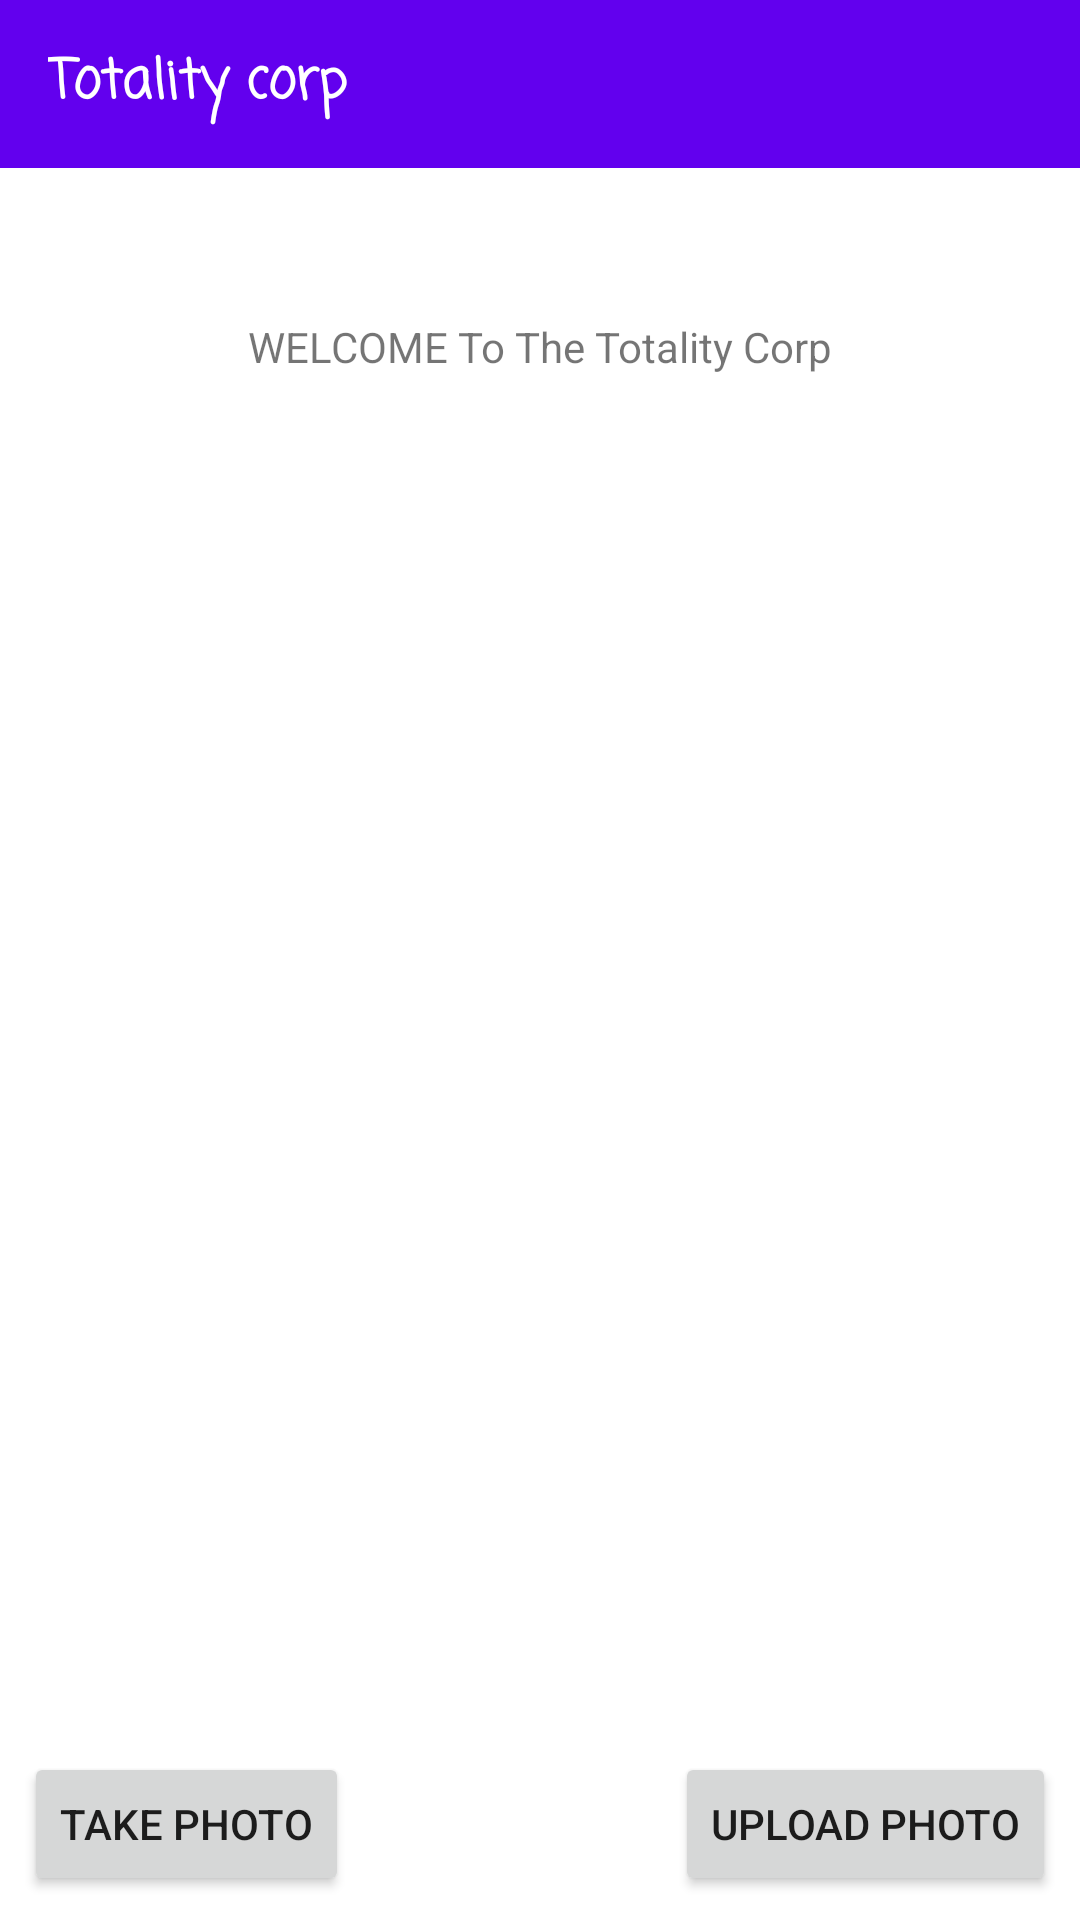

Write the Android layout XML for this screen, with the resource values it uses.
<!-- AndroidManifest.xml: application theme Theme.TotalityCorp -->
<!-- res/layout/activity_main.xml -->
<?xml version="1.0" encoding="utf-8"?>
<androidx.drawerlayout.widget.DrawerLayout xmlns:android="http://schemas.android.com/apk/res/android"
    xmlns:app="http://schemas.android.com/apk/res-auto"
    xmlns:tools="http://schemas.android.com/tools"
    android:layout_width="match_parent"
    android:layout_height="match_parent"
    android:fitsSystemWindows="true"
    android:id="@+id/drawerLayout"
    tools:context=".MainActivity">

    <RelativeLayout
        android:layout_width="match_parent"
        android:layout_height="match_parent">
        <com.google.android.material.appbar.AppBarLayout
            android:id="@+id/app"
            android:layout_width="match_parent"
            android:layout_height="wrap_content">
            <androidx.appcompat.widget.Toolbar
                android:id="@+id/tool_bar"
                android:layout_width="match_parent"
                android:layout_height="wrap_content">
                <TextView
                    android:text="@string/app_name"
                    android:textColor="@color/white"
                    android:textStyle="bold"
                    android:textSize="18sp"
                    android:fontFamily="casual"
                    android:layout_width="wrap_content"
                    android:layout_height="wrap_content"/>
            </androidx.appcompat.widget.Toolbar>
        </com.google.android.material.appbar.AppBarLayout>

        <TextView
            android:id="@+id/welcome"
            android:layout_below="@+id/app"
            android:text="@string/welcome_to_the_totality_corp"
            android:layout_marginTop="50dp"
            android:layout_centerHorizontal="true"
            android:layout_width="wrap_content"
            android:layout_height="wrap_content"/>

        <ImageView
            android:id="@+id/img"
            android:layout_below="@+id/welcome"
            android:layout_marginTop="20dp"
            android:layout_centerHorizontal="true"
            android:layout_width="150dp"
            android:layout_height="150dp"/>

        <Button
            android:id="@+id/take_photo"
            android:layout_alignParentBottom="true"
            android:layout_margin="8dp"
            android:text="@string/take_photo"
            android:layout_width="wrap_content"
            android:layout_height="wrap_content"/>
        <Button
            android:id="@+id/upload_photo"
            android:layout_alignParentBottom="true"
            android:layout_alignParentRight="true"
            android:layout_margin="8dp"
            android:text="@string/upload_photo"
            android:layout_width="wrap_content"
            android:layout_height="wrap_content"/>

    </RelativeLayout>

    <com.google.android.material.navigation.NavigationView
        android:id="@+id/nav_view"
        app:menu="@menu/menu_design"
        app:headerLayout="@layout/header"
        android:layout_gravity="start"
        android:layout_width="262sp"
        android:layout_height="match_parent"/>

</androidx.drawerlayout.widget.DrawerLayout>
<!-- res/layout/header.xml (included above) -->
<?xml version="1.0" encoding="utf-8"?>
<LinearLayout xmlns:android="http://schemas.android.com/apk/res/android"
    android:layout_width="match_parent"
    android:orientation="vertical"
    android:layout_height="200dp">

    <ImageView
        android:src="@drawable/splash_logo"
        android:layout_width="wrap_content"
        android:layout_height="wrap_content"/>
    <TextView
        android:text="@string/welcome_to_totality_corp"
        android:layout_width="wrap_content"
        android:layout_height="wrap_content"/>

</LinearLayout>
<!-- resources referenced by this layout -->
<resources>
  <!-- drawable splash_logo: jpg bitmap (drawable-v24, 201585 bytes) -->
  <string name="app_name">Totality corp</string>
  <string name="take_photo">Take Photo</string>
  <string name="upload_photo">Upload Photo</string>
  <string name="welcome_to_the_totality_corp">WELCOME To The Totality Corp</string>
  <string name="welcome_to_totality_corp">Welcome To Totality Corp</string>
  <style name="Theme.TotalityCorp" parent="Theme.MaterialComponents.DayNight.DarkActionBar">
          
          <item name="colorPrimary">@color/purple_500</item>
          <item name="colorPrimaryVariant">@color/purple_700</item>
          <item name="colorOnPrimary">@color/white</item>
          
          <item name="colorSecondary">@color/teal_200</item>
          <item name="colorSecondaryVariant">@color/teal_700</item>
          <item name="colorOnSecondary">@color/black</item>
          
          <item name="android:statusBarColor" tools:targetApi="l">?attr/colorPrimaryVariant</item>
          
      </style>
  <!-- not gathered from this repository: default colours our renderer supplied (Android Studio template values) -->
  <color name="purple_500">#FF6200EE</color>
  <color name="purple_700">#FF3700B3</color>
  <color name="teal_200">#FF03DAC5</color>
  <color name="teal_700">#FF018786</color>
  <color name="black">#FF000000</color>
  <color name="white">#FFFFFFFF</color>
</resources>
